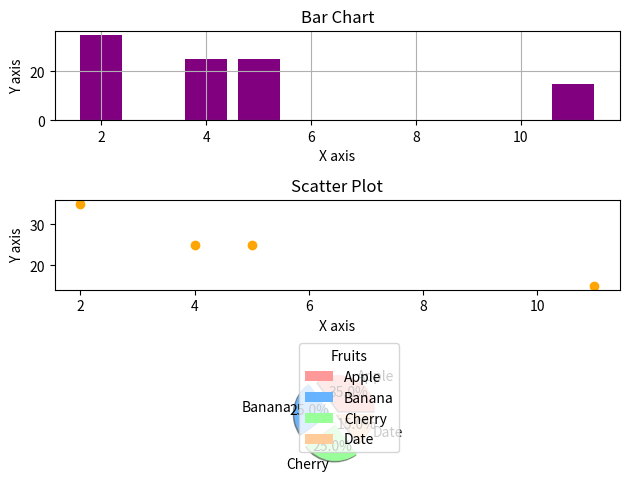

The script that saved this image:
import numpy as np
import matplotlib.pyplot as plt

x=np.array([35,25,25,15])
y=np.array([2,5,4,11])

plt.subplot(3,1,1)
plt.bar(y,x,color='purple')
plt.grid()
plt.title('Bar Chart')
plt.xlabel('X axis')
plt.ylabel('Y axis')

plt.subplot(3,1,2)
plt.scatter(y,x,color='orange')
plt.title('Scatter Plot')
plt.xlabel('X axis')
plt.ylabel('Y axis')
plt.tight_layout()

plt.subplot(3,1,3)
x=np.array([35,25,25,15])
y=['Apple','Banana','Cherry','Date']
c=['#ff9999','#66b3ff','#99ff99','#ffcc99']
ex=(0.1,0.2,0.3,0)
plt.pie(x,labels=y,autopct='%1.1f%%',colors=c,explode=ex,shadow=True)
plt.legend(title="Fruits",loc="best")
plt.show()